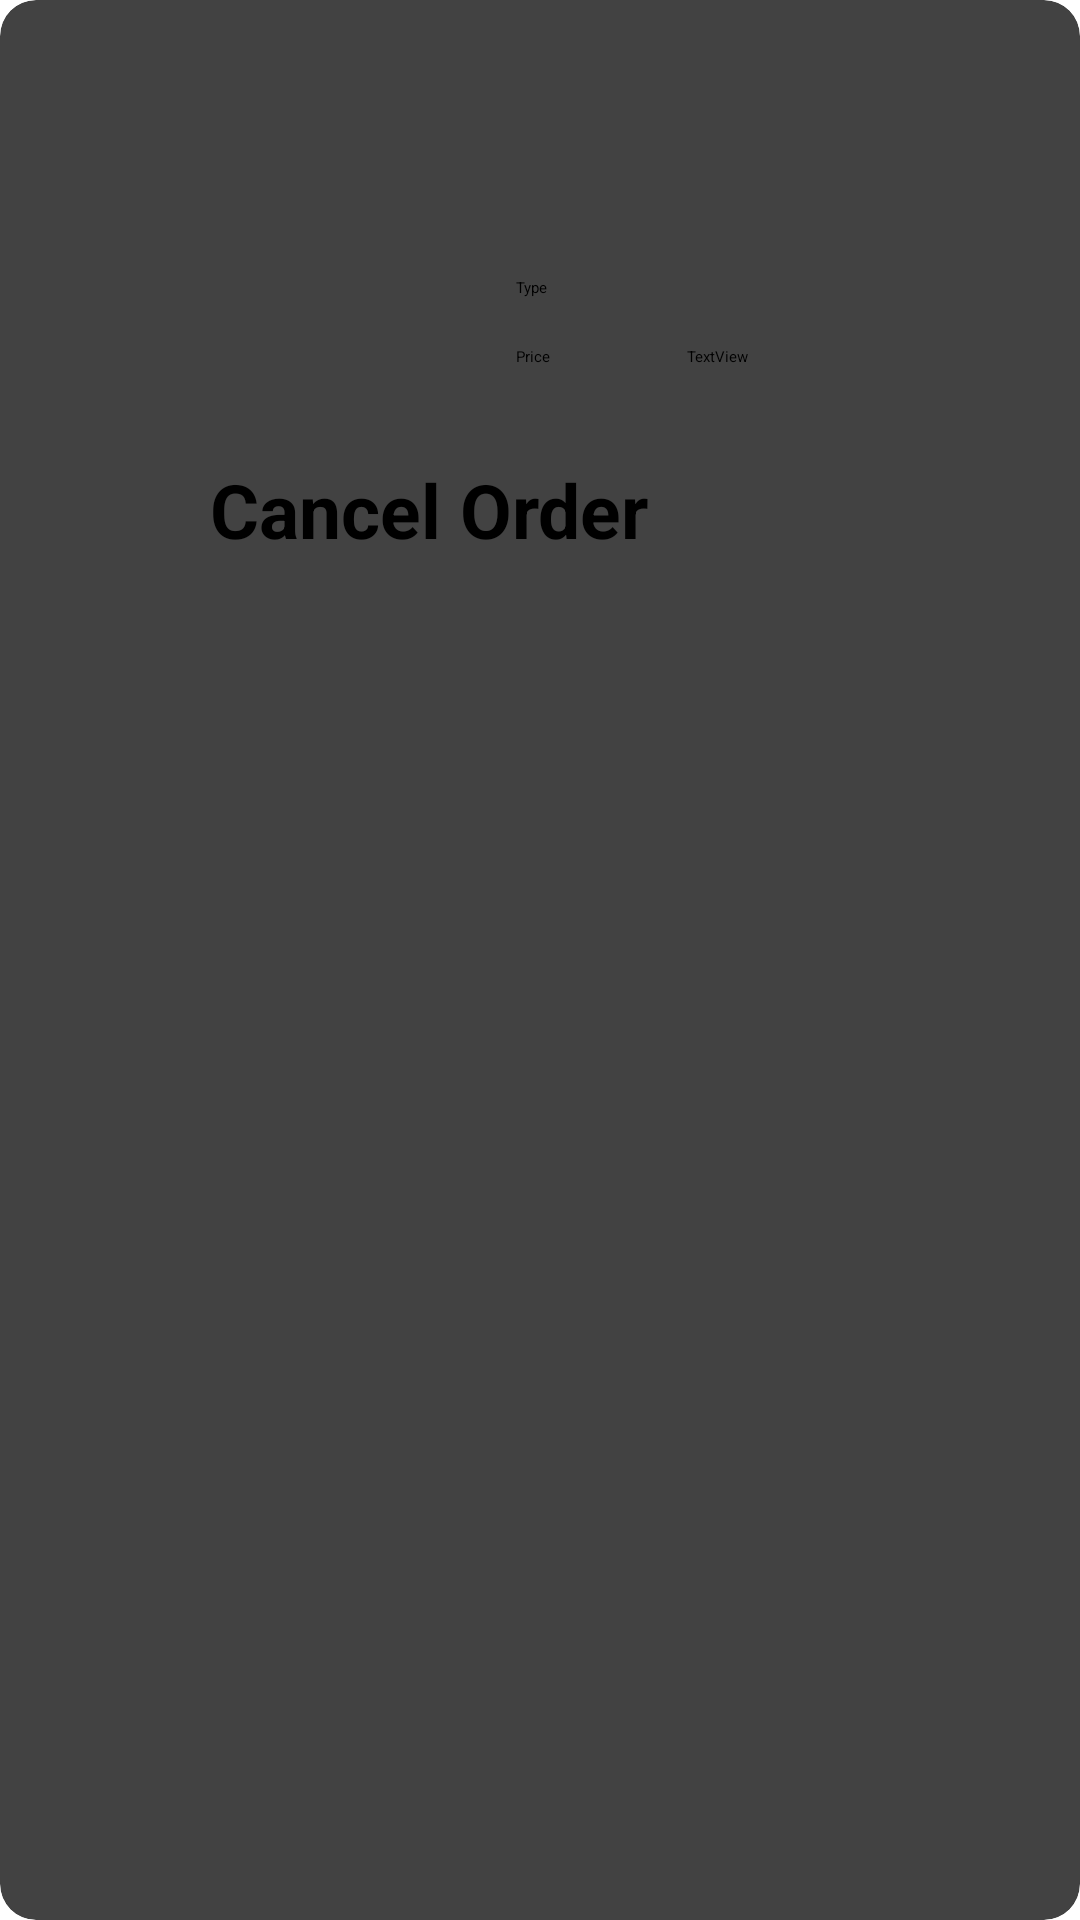

Reconstruct the res/layout file that produces this screen, plus the resources it refers to.
<!-- AndroidManifest.xml: application theme Theme.Eater -->
<!-- res/layout/card_layout.xml -->
<?xml version="1.0" encoding="utf-8"?>
<androidx.cardview.widget.CardView xmlns:android="http://schemas.android.com/apk/res/android"
    xmlns:tools="http://schemas.android.com/tools"
    android:layout_width="match_parent"
    android:layout_height="wrap_content"
    xmlns:app="http://schemas.android.com/apk/res-auto"
    android:id="@+id/card_view"
    android:layout_marginTop="200dp"
    android:layout_margin="5dp"
    app:cardCornerRadius="12dp"
    app:cardElevation="3dp"
    app:contentPadding="4dp">


    <androidx.constraintlayout.widget.ConstraintLayout
        android:id="@+id/relativeLayout"
        android:layout_width="match_parent"
        android:layout_height="237dp"
        android:padding="16dp">

        <ImageView
            android:id="@+id/pet_image"
            android:layout_width="136dp"
            android:layout_height="125dp"
            android:layout_marginTop="4dp"
            app:layout_constraintLeft_toLeftOf="parent"
            app:layout_constraintTop_toTopOf="parent" />

        <TextView
            android:id="@+id/pet_name"
            android:layout_width="wrap_content"
            android:layout_height="wrap_content"
            android:layout_marginLeft="16dp"
            android:layout_marginTop="16dp"
            android:textSize="30sp"
            app:layout_constraintLeft_toRightOf="@+id/pet_image"
            app:layout_constraintTop_toTopOf="parent" />

        <TextView
            android:id="@+id/pet_type"
            android:layout_width="wrap_content"
            android:layout_height="wrap_content"
            android:layout_marginStart="16dp"
            android:layout_marginTop="16dp"
            android:text="Type"
            app:layout_constraintStart_toEndOf="@+id/pet_image"
            app:layout_constraintTop_toBottomOf="@+id/pet_name" />

        <TextView
            android:id="@+id/pet_age"
            android:layout_width="wrap_content"
            android:layout_height="wrap_content"
            android:layout_marginStart="40dp"
            android:layout_marginTop="16dp"
            android:layout_marginEnd="80dp"
            app:layout_constraintEnd_toEndOf="parent"
            app:layout_constraintHorizontal_bias="0.333"
            app:layout_constraintStart_toEndOf="@+id/pet_type"
            app:layout_constraintTop_toBottomOf="@+id/pet_name" />

        <Button
            android:id="@+id/cancelOrder"
            android:layout_width="0dp"
            android:layout_height="70dp"
            android:layout_marginStart="50dp"
            android:layout_marginEnd="50dp"
            android:layout_marginBottom="2dp"
            android:backgroundTint="#ffae42"
            android:text="Cancel Order"
            android:textAllCaps="false"
            android:textSize="25sp"
            android:textStyle="bold"
            app:layout_constraintBottom_toBottomOf="parent"
            app:layout_constraintEnd_toEndOf="parent"
            app:layout_constraintHorizontal_bias="0.25"
            app:layout_constraintStart_toStartOf="parent" />

        <TextView
            android:id="@+id/Price"
            android:layout_width="wrap_content"
            android:layout_height="wrap_content"
            android:layout_marginStart="16dp"
            android:layout_marginTop="16dp"
            android:text="Price"
            app:layout_constraintBottom_toTopOf="@+id/cancelOrder"
            app:layout_constraintEnd_toEndOf="parent"
            app:layout_constraintHorizontal_bias="0.0"
            app:layout_constraintStart_toEndOf="@+id/pet_image"
            app:layout_constraintTop_toBottomOf="@+id/pet_type"
            app:layout_constraintVertical_bias="0.0" />

        <TextView
            android:id="@+id/getPrice"
            android:layout_width="wrap_content"
            android:layout_height="wrap_content"
            android:layout_marginStart="40dp"
            android:layout_marginTop="16dp"
            android:layout_marginEnd="80dp"
            android:text="TextView"
            app:layout_constraintBottom_toTopOf="@+id/cancelOrder"
            app:layout_constraintEnd_toEndOf="parent"
            app:layout_constraintHorizontal_bias="0.36"
            app:layout_constraintStart_toEndOf="@+id/Price"
            app:layout_constraintTop_toBottomOf="@+id/pet_age"
            app:layout_constraintVertical_bias="0.0" />

    </androidx.constraintlayout.widget.ConstraintLayout>

</androidx.cardview.widget.CardView>
<!-- resources referenced by this layout -->
<resources>

</resources>
